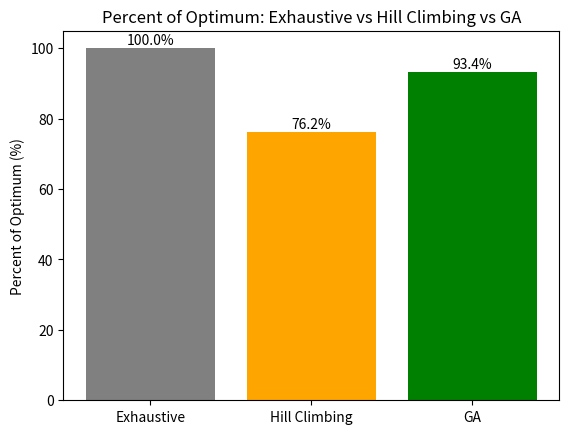
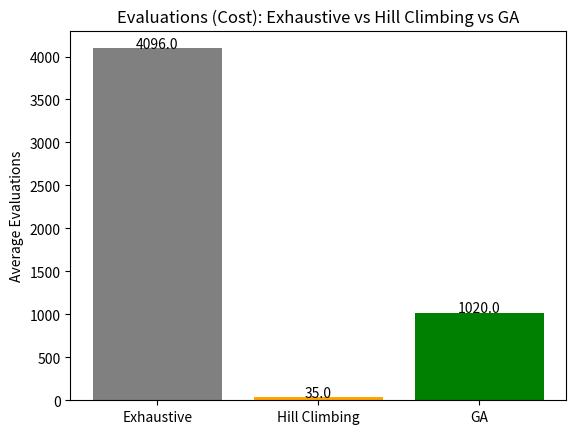
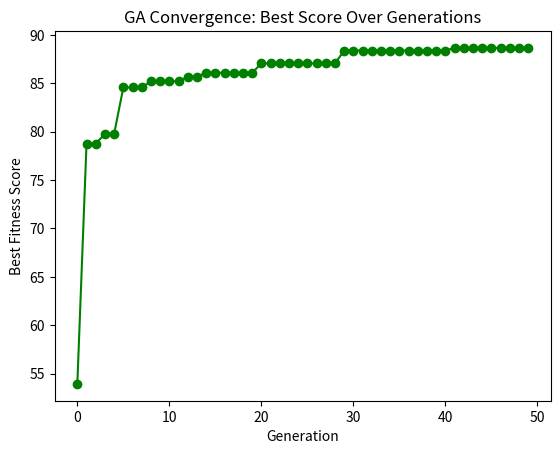

Source code (Python) for these figures, in order:
import random
import matplotlib.pyplot as plt

# makes a random 12 bit binary list (our chromosome)
def create_chromosome():
    chromosome = []
    for _ in range(12):
        chromosome.append(random.randint(0, 1))
    return chromosome

#breaks that chromoms into 3 bit chunks one for each action 
def break_chromosome(chromosome):
    cooling   = chromosome[0:3]
    heating   = chromosome[3:6]
    mixing = chromosome[6:9]
    nutrients   = chromosome[9:12]
    return cooling, heating, mixing, nutrients


# converts a 3 bit chunk to a percentage (0.0 to 1.0)
def bits_to_percent(bits):
    value = bits[0]*4 + bits[1]*2 + bits[2]*1 
    return value / 7 

# basic simulator (we should tweak the scaler based on some reasearch but if not its just a proof of concept)
def simulate_temperature(chromosome, current_temp):
    cooling, heating, mixing, nutrients = break_chromosome(chromosome)
    
    delta_T = (
        -12 * bits_to_percent(cooling)
        + 8  * bits_to_percent(heating)
        - 4  * bits_to_percent(mixing)
        + 6  * bits_to_percent(nutrients)
        + random.gauss(0, 0.05)  # noise
    )
    return current_temp + delta_T

# performs the fitness function we decided on benefit - penalty - cost

def calculate_fitness(chromosome, final_temp):
    cooling, heating, mixing, nutrients = break_chromosome(chromosome)

    cost = (sum(cooling) * 5) + (sum(heating) * 5) + (sum(mixing) * 3) + (sum(nutrients) * 1)
    penalty = 0
    if final_temp < 35 or final_temp > 39:
        penalty = 100
    Benefit = 100 / (abs(37 - final_temp) + 1) #inverse fitness function scaled to 100
    
    return Benefit - penalty - cost

#perform a search of the the whole seach space to find the best chromsome

def exhaustive_search(current_temp):
    best_chrom = None
    best_score = -9999
    evaluations = 0

    # loops though whole search space each loop make a chromosome based on the numbers (i)
    

    for i in range(4096):
        chromosome = []
        for bit in format(i, '012b'):
            chromosome.append(int(bit))

        # caluclates the tmep and score for the curent choromosome
        final_temp = simulate_temperature(chromosome, current_temp)
        new_score = calculate_fitness(chromosome, final_temp)
        evaluations += 1

        # finds the best score over all loops as only changes if the next score is larger than the previous socre
        if new_score > best_score:
            best_score = new_score
            best_chrom = chromosome
    
    return best_chrom, best_score, evaluations



def hill_climbing(current_temp):
    #sets first chromosme 
    current_chrom = create_chromosome()
    final_temp = simulate_temperature(current_chrom, current_temp)
    current_score = calculate_fitness(current_chrom, final_temp)
    evaluations = 1 

    # take that chrom flipes on bit at a time (flips the 0th bit only, first bit only etc) if the next 
    # alteration had a greater score than the previous one new best neighbour.
    # end result the final best neighbour will be the flip that gives the highest score
    while True:
        best_neighbour = current_chrom
        best_neighbour_score = current_score
        for i in range(12):
            candidate = current_chrom.copy()
            candidate[i] = 1 - candidate[i]
            candidate_temp = simulate_temperature(candidate, current_temp)
            candidate_score = calculate_fitness(candidate, candidate_temp)
            evaluations += 1 
            if candidate_score > best_neighbour_score:
                best_neighbour_score = candidate_score
                best_neighbour = candidate


        # exit function: if at the end of the above for loop the all the flip dont improve the score we can leave as we are at "the top of the hill"
        #  < is there for the noise edge case 
        if best_neighbour_score <= current_score:
            return current_chrom, current_score, evaluations
        


        # set the best neighbour from above fopr loop to the new current chromsome so it can be fliped one at a time to find a better score
        current_chrom = best_neighbour
        current_score = best_neighbour_score


#GA

# score every chromosomes in the population adds them to a list with there score repesnting there weights so GA can know which chormosmoes are good
def get_weights(population, current_temp):
    weights = []
    for chromosome in population:
        final_temp = simulate_temperature(chromosome, current_temp)
        score = calculate_fitness(chromosome, final_temp)
        weights.append(score)
    return weights


# grab k random chromosomes and return the best one
# good chromosomes win their tournaments so they're picked more often
def tournament_select(population, weights, k=3):
    best_index = random.randrange(len(population))
    for _ in range(k - 1):
        i = random.randrange(len(population))
        if weights[i] > weights[best_index]:
            best_index = i
    return population[best_index]

# randomly cuts both parent twice creates a new child out of the front and back of parent one and middle of parent 2
def crossover(parent1, parent2):
    p1 = random.randint(1, 10)
    p2 = random.randint(p1 + 1, 11)
    child = parent1[:p1] + parent2[p1:p2] + parent1[p2:]
    return child

# take the child and if mutate is called flips one of the bit in the chromosome randomly
def mutate(child):
    i = random.randint(0, 11)
    child[i] = 1 - child[i]
    return child

def genetic_algorithm(current_temp, population_size=20, generations=50, mutation_rate=0.1, elite_count=3):
    # random population of size 20 for now
    population = []
    for _ in range(population_size):
        population.append(create_chromosome())

    evaluations = 0
    history = []


    # repeats for a number of generations get the weights (based on score) of the wcurrent loops population 
    for generation in range(generations):
        weights = get_weights(population, current_temp)   
        evaluations += len(population)
        #history.append(max(weights))
        current_best = max(weights)
        if not history:
            history.append(current_best)
        else:
            history.append(max(current_best, history[-1]))

        
        #elitism take some of the best chromosome from the previous population into the new population before modifiying them
        #zips each chromosomes in the population with there corisponign weights then organises those weight chromosome so the best weighted chromsome is at the front
        ranked = sorted(zip(weights, population), key=lambda pair: pair[0], reverse=True)
        population2 = []
        #takes the top (elite_count) number of chromsome with the highest weight and adds them to that population 2
        for e in range(elite_count):
            population2.append(ranked[e][1])   # add the top chromosome(s) first


        #fills the new pop with children 
        while len(population2) < population_size:
            
            # tournament selection picks each parent
            parent1 = tournament_select(population, weights)
            parent2 = tournament_select(population, weights)
            # perfomed the cross over
            child = crossover(parent1, parent2)
            #randopmly runs muation sometimes
            if random.random() < mutation_rate:
                child = mutate(child)
            #adds all the children in the loop into pop2
            population2.append(child)
        #make this the new population (pop2) into population for the next loop
        population = population2
    
    #after ga done return the best chromosome
    weights = get_weights(population, current_temp)
    evaluations += len(population)

    best_index = weights.index(max(weights))
    best_chrom = population[best_index]
    return best_chrom, weights[best_index], evaluations, history

def benchmark_exhaustive(current_temp, runs=30):
    exh_scores = []
    exh_evals = []

    #loops though set amount of runs
    for _ in range(runs):
        chrom, score, evaluations = exhaustive_search(current_temp)
        exh_scores.append(score)
        exh_evals.append(evaluations)  

    #averages all run together
    avg_score = sum(exh_scores) / len(exh_scores)
    avg_evals = sum(exh_evals) / len(exh_evals)
    return avg_score, avg_evals

#hc benchmark 30 runs
def benchmark_HC(current_temp, runs=30):
    hc_scores = []
    hc_evals = []

    #loops though set amount of runs
    for _ in range(runs):
        chrom, score, evaluations = hill_climbing(current_temp)
        hc_scores.append(score)
        hc_evals.append(evaluations)  

    #averages all run together
    avg_score = sum(hc_scores) / len(hc_scores)
    avg_evals = sum(hc_evals) / len(hc_evals)
    return avg_score, avg_evals

#ga benchmark 30 runs

def benchmark_ga(current_temp, runs=30):
    scores = []
    evals = [] 

    #loops though set about of runs
    for _ in range(runs):
        chrom, score, evaluations, history = genetic_algorithm(current_temp)
        scores.append(score)
        evals.append(evaluations)       

    #averages all run together
    avg_score = sum(scores) / len(scores)
    avg_evals = sum(evals) / len(evals)
    return avg_score, avg_evals







#test based on 42 degree temp
if __name__ == "__main__":

    print("\nsingle random chromosome")
    #create crom
    chrom = create_chromosome()
    #show gene
    print("Chromosome:", chrom)
    cooling, heating, mixing, nutrients = break_chromosome(chrom)
    print("Cooling %:", round(bits_to_percent(cooling) * 100), "%")
    print("Heating %:", round(bits_to_percent(heating) * 100), "%")
    print("Mixing %:", round(bits_to_percent(mixing) * 100), "%")
    print("Nutrients %:",    round(bits_to_percent(nutrients)    * 100), "%")
    #show score for fitness
    current_temp= 42
    final_temp = simulate_temperature(chrom, current_temp)
    score = calculate_fitness(chrom, final_temp)

    #score for single random chromosome
    print(f"Start Temp: {current_temp}°C")
    print(f"Final Temp: {round(final_temp, 2)}°C")
    print(f"Fitness Score: {round(score, 2)}")

    #exhastive search 
    print("\nExhaustive Search")
    exh_chrom, exh_score, exh_eval = exhaustive_search(current_temp)
    exh_temp = simulate_temperature(exh_chrom, current_temp)
    print("Best exhastive search Chromosome:", exh_chrom)
    print("Best Final Temp:", round(exh_temp, 2), "°C")
    print("Best Fitness Score:", round(exh_score, 2))
    print("total # of evaluations:", (exh_eval))


    #hill climbing
    print("\nHill Climbing")
    hc_chrom, hc_score, hc_eval = hill_climbing(current_temp)
    hc_temp = simulate_temperature(hc_chrom, current_temp)
    print("Best hill climbing Chromosome:", hc_chrom)
    print("Best Final Temp:", round(hc_temp, 2), "°C")
    print("Best Fitness Score:", round(hc_score, 2))
    print("total # evaluations:", (hc_eval))

    # genetic algorithm
    print("\nGenetic Algorithm")
    ga_chrom, ga_score, ga_eval, ga_hist = genetic_algorithm(current_temp)
    ga_temp = simulate_temperature(ga_chrom, current_temp)
    print("Best GA Chromosome:", ga_chrom)
    print("Best Final Temp:", round(ga_temp, 2), "°C")
    print("Best Fitness Score:", round(ga_score, 2))
    print("total # evaluations:", (ga_eval))

    # benchmarking 
    print("\nBenchmarks (averaged over 30 runs)")

    exh_avg_score, exh_avg_evals = benchmark_exhaustive(current_temp)
    hc_avg_score, hc_avg_evals = benchmark_HC(current_temp)
    ga_avg_score, ga_avg_evals = benchmark_ga(current_temp)

    print(f"Exhaustive: avg score {round(exh_avg_score, 2)}, avg evals {round(exh_avg_evals)}")
    print(f"Hill Climb: avg score {round(hc_avg_score, 2)}, avg evals {round(hc_avg_evals)}")
    print(f"GA:         avg score {round(ga_avg_score, 2)}, avg evals {round(ga_avg_evals)}")

    # distance from optimum found by exhastive search
    hc_percent = (hc_avg_score / exh_avg_score) * 100
    ga_percent = (ga_avg_score / exh_avg_score) * 100
    print(f"\nHill Climb reached {round(hc_percent, 1)}% of the optimum (exhaustive search)")
    print(f"GA reached {round(ga_percent, 1)}% of the optimum (exhaustive search)")


    #bar charts
    plt.figure()


    # how close each method got to the global optimum as a percent (averaged over 30 runs)
    methods = ["Exhaustive", "Hill Climbing", "GA"]
    scores = [100, hc_percent, ga_percent]
    bars = plt.bar(methods, scores, color=["gray", "orange", "green"])

    # add the number on top of each bar
    for bar in bars:
        height = bar.get_height()
        plt.text(bar.get_x() + bar.get_width()/2, height + 1,
                 f"{round(height, 1)}%", ha="center")

    plt.ylabel("Percent of Optimum (%)")
    plt.title("Percent of Optimum: Exhaustive vs Hill Climbing vs GA")
    plt.savefig("benchmark_chart.png")
          

    plt.figure()

    # average number of fitness evaluations per run (over 30 runs)
    methods = ["Exhaustive", "Hill Climbing", "GA"]
    evals = [exh_avg_evals, hc_avg_evals, ga_avg_evals]

    eval_bars = plt.bar(methods, evals, color=["gray", "orange", "green"])

    for bar in eval_bars:
        height = bar.get_height()
        plt.text(bar.get_x() + bar.get_width()/2, height + 1,
                 f"{round(height, 1)}", ha="center")

    plt.ylabel("Average Evaluations")
    plt.title("Evaluations (Cost): Exhaustive vs Hill Climbing vs GA")
    plt.savefig("evaluations_chart.png")

    plt.figure()


    #single run best score shown so far fo reach genertaion (done to show impovment )
    
    plt.plot(ga_hist, color="green", marker="o")
    plt.xlabel("Generation")
    plt.ylabel("Best Fitness Score")
    plt.title("GA Convergence: Best Score Over Generations")
    plt.savefig("convergence_chart.png")


    plt.show()   

                
